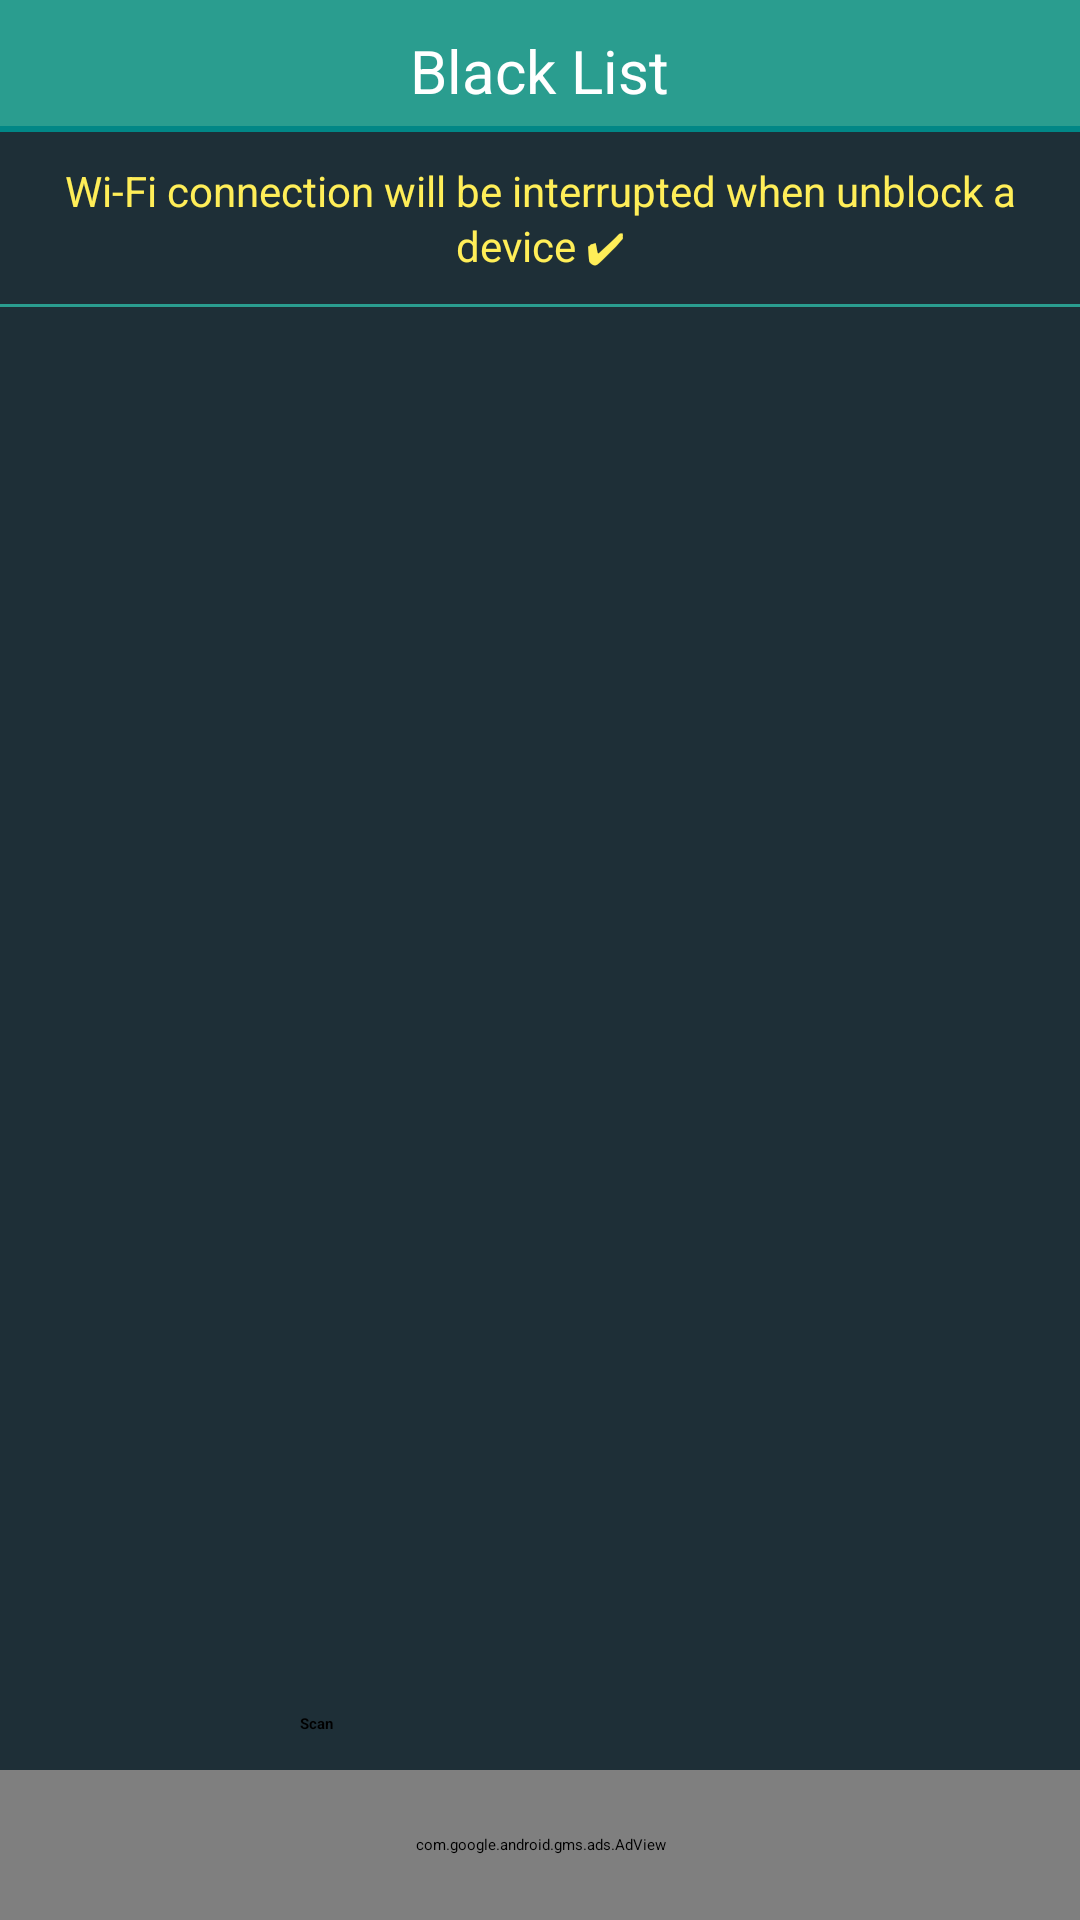

The Android layout XML behind this screen, and the referenced resources:
<!-- AndroidManifest.xml: application theme routerChef -->
<!-- res/layout/activity_blacklist.xml -->
<?xml version="1.0" encoding="utf-8"?>
<androidx.constraintlayout.widget.ConstraintLayout xmlns:android="http://schemas.android.com/apk/res/android" xmlns:app="http://schemas.android.com/apk/res-auto" android:background="@color/secondary_color" android:layout_width="match_parent" android:layout_height="match_parent">
    <RelativeLayout android:id="@+id/headerLayout" android:background="@color/primary_color" android:layout_width="match_parent" android:layout_height="wrap_content" android:layout_alignParentTop="true" app:layout_constraintEnd_toEndOf="0" app:layout_constraintStart_toStartOf="0" app:layout_constraintTop_toTopOf="0">
        <TextView android:textSize="20sp" android:textColor="@color/title_color" android:gravity="center" android:id="@+id/textView10" android:layout_width="wrap_content" android:layout_height="wrap_content" android:layout_marginTop="10dp" android:text="@string/blockList" android:layout_alignParentTop="true" android:layout_centerHorizontal="true"/>
        <View android:id="@+id/view" android:background="@color/teal_700" android:layout_width="match_parent" android:layout_height="2dp" android:layout_marginTop="5dp" android:layout_below="@+id/textView10"/>
    </RelativeLayout>
    <androidx.constraintlayout.widget.ConstraintLayout android:id="@+id/noteLayout" android:layout_width="0dp" android:layout_height="wrap_content" app:layout_constraintEnd_toEndOf="0" app:layout_constraintStart_toStartOf="0" app:layout_constraintTop_toBottomOf="@+id/headerLayout">
        <TextView android:textSize="14sp" android:textColor="#ffee58" android:gravity="center" android:id="@+id/blacklistNote" android:layout_width="0dp" android:layout_height="wrap_content" android:layout_margin="10dp" android:layout_marginTop="10dp" android:layout_marginBottom="10dp" android:text="@string/blacklistNote" android:layout_weight="1" android:lineSpacingExtra="@dimen/lineSpacingAdd_default" android:lineSpacingMultiplier="@dimen/lineSpaceMul_default" android:layout_marginStart="10dp" android:layout_marginEnd="10dp" app:layout_constraintBottom_toBottomOf="0" app:layout_constraintEnd_toEndOf="0" app:layout_constraintStart_toStartOf="0" app:layout_constraintTop_toTopOf="0"/>
    </androidx.constraintlayout.widget.ConstraintLayout>
    <androidx.constraintlayout.widget.ConstraintLayout android:id="@+id/mainLayout" android:layout_width="match_parent" android:layout_height="0dp" android:layout_weight="1" app:layout_constraintBottom_toTopOf="@+id/blacklistAdView" app:layout_constraintEnd_toEndOf="0" app:layout_constraintStart_toStartOf="0" app:layout_constraintTop_toBottomOf="@+id/noteLayout">
        <TextView android:textColor="#e57373" android:id="@+id/devicesBlockerErrorMsg" android:visibility="gone" android:layout_width="wrap_content" android:layout_height="wrap_content" android:text="@string/emptyBlacklist" app:layout_constraintBottom_toTopOf="@+id/downDiv" app:layout_constraintEnd_toEndOf="0" app:layout_constraintStart_toStartOf="0" app:layout_constraintTop_toTopOf="0"/>
        <View android:id="@+id/topDiv" android:background="@color/primary_color" android:layout_width="match_parent" android:layout_height="1dp" app:layout_constraintTop_toTopOf="0"/>
        <androidx.recyclerview.widget.RecyclerView android:id="@+id/blockListRV" android:layout_width="match_parent" android:layout_height="0dp" android:layout_marginTop="8dp" app:layout_constraintBottom_toTopOf="@+id/downDiv" app:layout_constraintEnd_toEndOf="0" app:layout_constraintStart_toStartOf="0" app:layout_constraintTop_toBottomOf="@+id/topDiv"/>
        <View android:id="@+id/downDiv" android:background="?android:attr/listDivider" android:layout_width="match_parent" android:layout_height="1dp" android:layout_marginBottom="12dp" app:layout_constraintBottom_toTopOf="@+id/scanBtn"/>
        <Button android:textStyle="bold" android:id="@+id/scanBtn" android:layout_width="160dp" android:layout_height="wrap_content" android:layout_marginBottom="12dp" android:text="@string/scanBtn" android:onClick="scanBlacklist" app:layout_constraintBottom_toBottomOf="0" app:layout_constraintEnd_toEndOf="0" app:layout_constraintHorizontal_bias="0.5" app:layout_constraintStart_toStartOf="0" style="@style/buttonStyle"/>
    </androidx.constraintlayout.widget.ConstraintLayout>
    <com.google.android.gms.ads.AdView android:id="@+id/blacklistAdView" android:layout_width="0dp" android:layout_height="50dp" app:adSize="BANNER" app:adUnitId="ca-app-pub-6362221127909922/9850716548" app:layout_constraintBottom_toBottomOf="0" app:layout_constraintEnd_toEndOf="0" app:layout_constraintStart_toStartOf="0"/>
</androidx.constraintlayout.widget.ConstraintLayout>
<!-- resources referenced by this layout -->
<resources>
  <color name="primary_color">#2a9d8f</color>
  <color name="secondary_color">#1e2f37</color>
  <color name="teal_700">#ff018786</color>
  <color name="title_color">#ffffff</color>
  <dimen name="lineSpaceMul_default">1</dimen>
  <dimen name="lineSpacingAdd_default">0dp</dimen>
  <string name="blacklistNote">Wi-Fi connection will be interrupted when unblock a device ✔</string>
  <string name="blockList">Black List</string>
  <string name="emptyBlacklist">No blocked devices found</string>
  <string name="scanBtn">Scan</string>
</resources>
